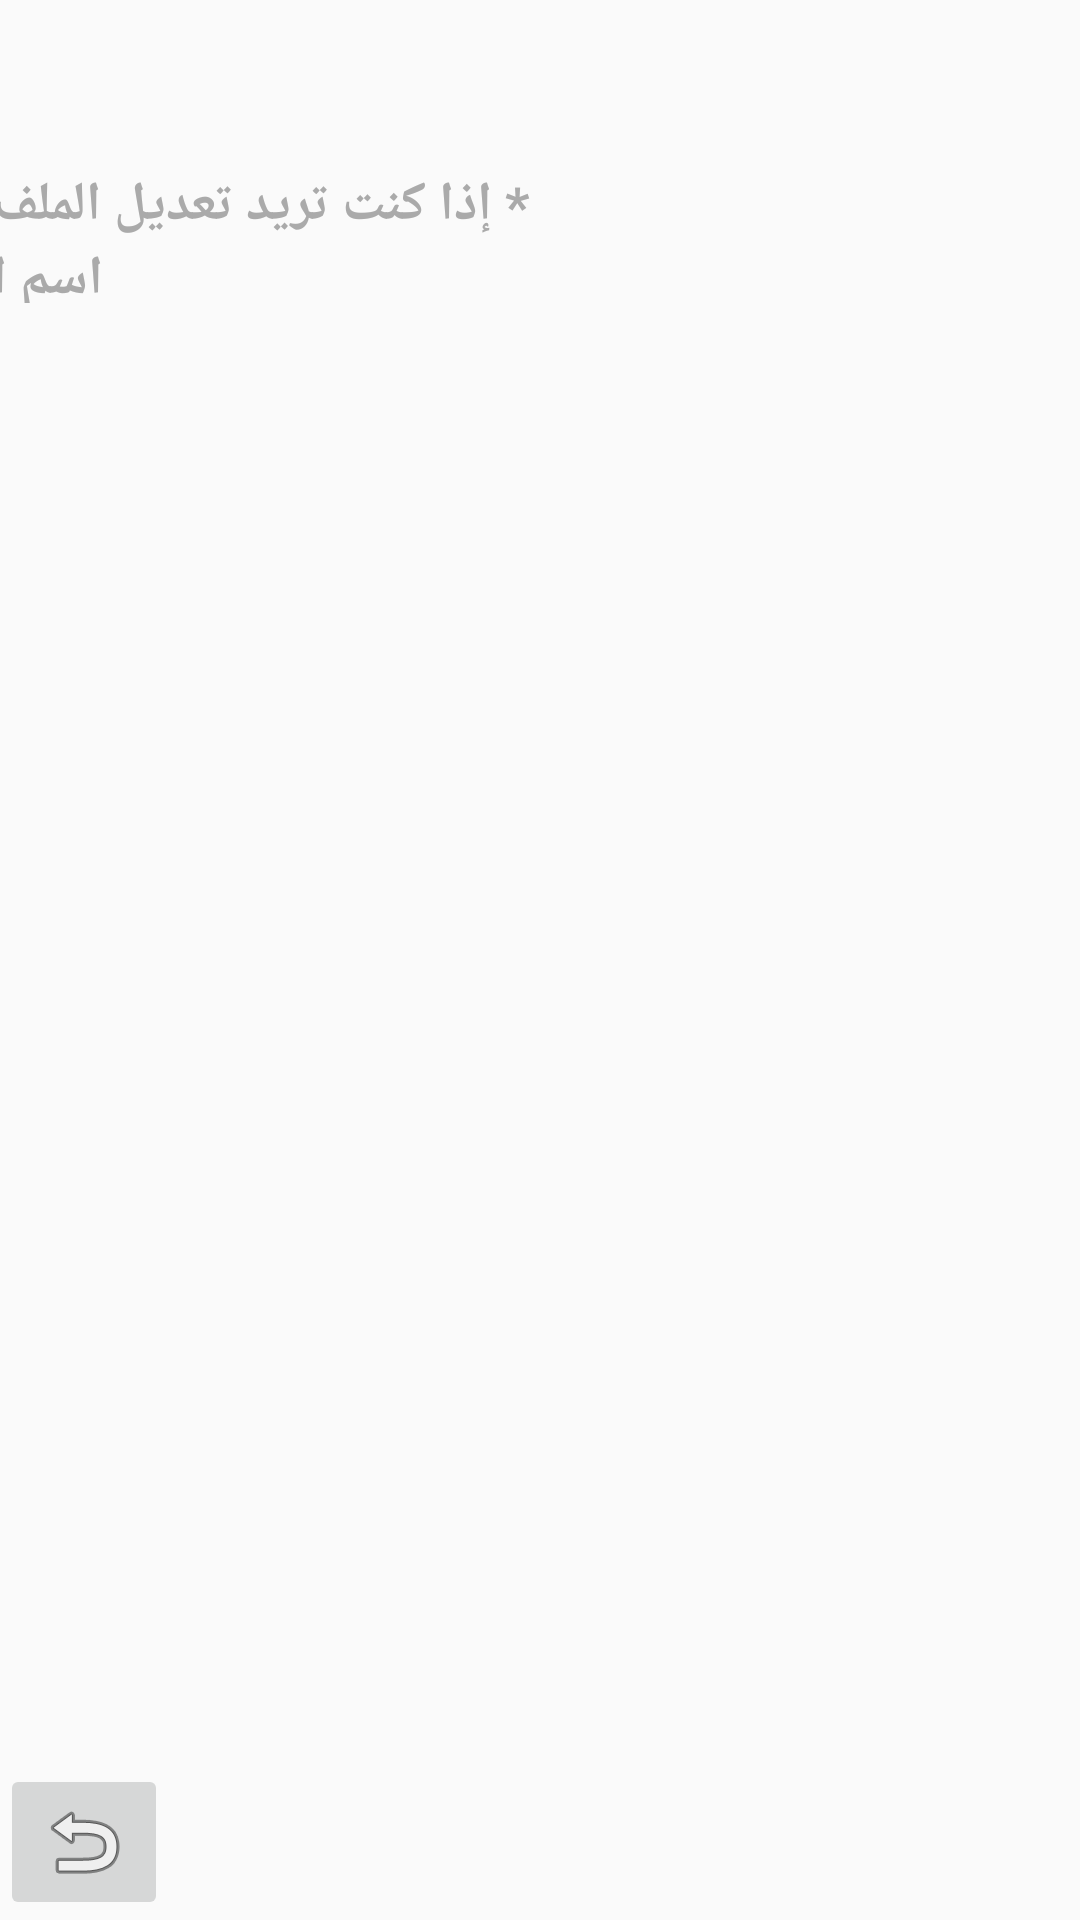

Produce the Android XML layout that renders to this screen, including the resource entries it uses.
<!-- AndroidManifest.xml: application theme AppTheme -->
<!-- res/layout/activity_view_uploads.xml -->
<?xml version="1.0" encoding="utf-8"?>
<android.support.constraint.ConstraintLayout xmlns:android="http://schemas.android.com/apk/res/android"
    xmlns:app="http://schemas.android.com/apk/res-auto"
    xmlns:tools="http://schemas.android.com/tools"
    android:layout_width="match_parent"
    android:layout_height="match_parent"
    tools:context="com.example.hp.hireme.ViewUploadsActivity">

    <TextView
        android:id="@+id/textView5"
        android:layout_width="381dp"
        android:layout_height="45dp"
        android:text="* إذا كنت تريد تعديل الملف,اضغط ضغطة مطولة على اسم الملف"
        android:textAlignment="center"
        android:textColor="@android:color/darker_gray"
        android:textSize="18sp"
        android:textStyle="bold"
        app:layout_constraintBottom_toBottomOf="parent"
        app:layout_constraintHorizontal_bias="0.0"
        app:layout_constraintLeft_toLeftOf="parent"
        app:layout_constraintRight_toLeftOf="@+id/listView"
        app:layout_constraintTop_toTopOf="parent"
        app:layout_constraintVertical_bias="0.094" />

    <ListView
        android:id="@+id/listView"
        android:layout_width="361dp"
        android:layout_height="359dp"
        android:layout_alignParentTop="true"
        android:layout_centerHorizontal="true"
        app:layout_constraintBottom_toBottomOf="parent"
        app:layout_constraintHorizontal_bias="0.0"
        app:layout_constraintLeft_toLeftOf="parent"
        app:layout_constraintRight_toRightOf="parent"
        app:layout_constraintTop_toBottomOf="@+id/textView5"
        app:layout_constraintVertical_bias="0.0" />

    <ImageButton
        android:id="@+id/undo"
        android:layout_width="wrap_content"
        android:layout_height="wrap_content"
        app:layout_constraintBottom_toBottomOf="parent"
        app:layout_constraintLeft_toLeftOf="parent"
        app:srcCompat="@android:drawable/ic_menu_revert"
        app:layout_constraintRight_toRightOf="parent"
        app:layout_constraintHorizontal_bias="0.0"
        android:layout_marginBottom="0dp" />


</android.support.constraint.ConstraintLayout>
<!-- resources referenced by this layout -->
<resources>
  <style name="AppTheme" parent="Theme.AppCompat.Light.DarkActionBar">
          
          <item name="colorPrimary">@color/colorPrimary</item>
          <item name="colorPrimaryDark">@color/colorPrimaryDark</item>
          <item name="colorAccent">@color/colorAccent</item>
  
      </style>
  <color name="colorPrimary">#9fd0d4</color>
  <color name="colorPrimaryDark">#9fd0d4</color>
  <color name="colorAccent">#FF4081</color>
</resources>
